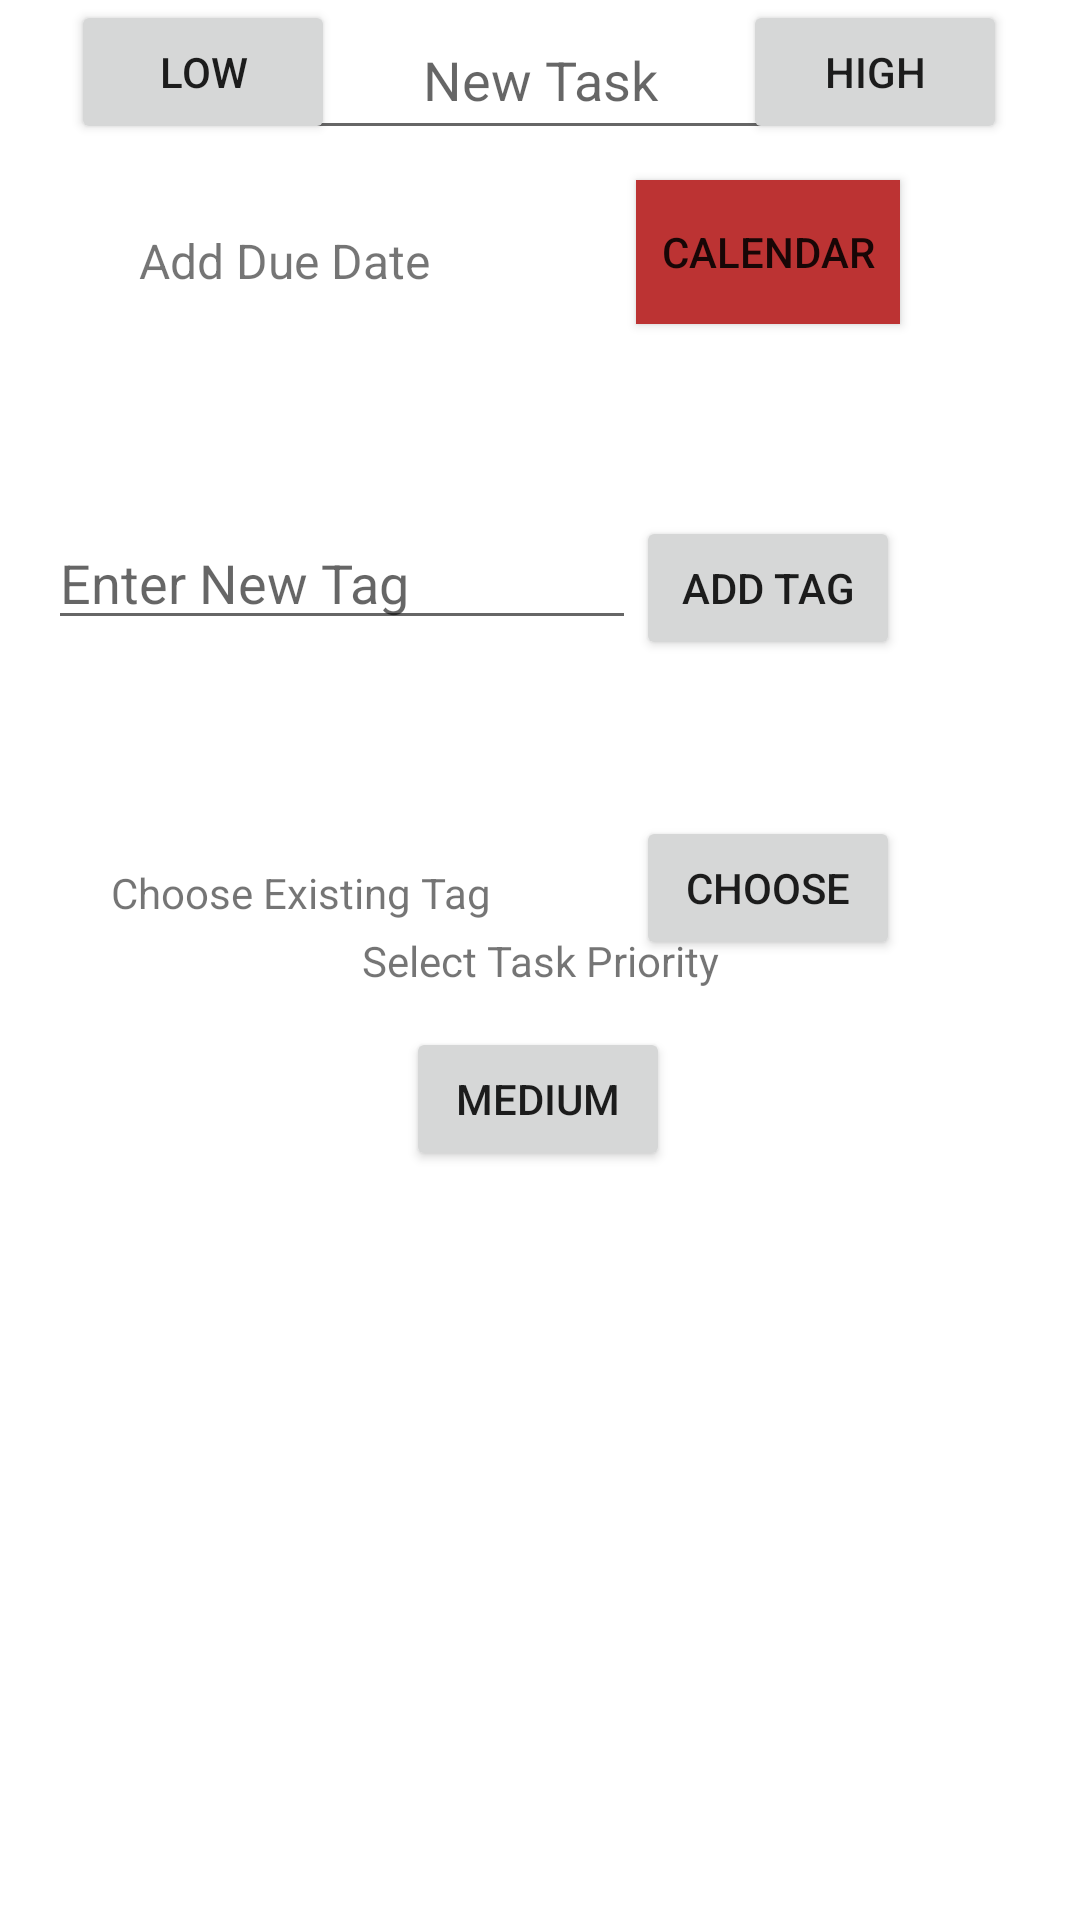

Produce the Android XML layout that renders to this screen, including the resource entries it uses.
<!-- AndroidManifest.xml: application theme Theme.TODOLIST -->
<!-- res/layout/edit_task.xml -->
<?xml version="1.0" encoding="utf-8"?>
<androidx.constraintlayout.widget.ConstraintLayout xmlns:android="http://schemas.android.com/apk/res/android"
    xmlns:app="http://schemas.android.com/apk/res-auto"
    xmlns:tools="http://schemas.android.com/tools"
    android:layout_width="match_parent"
    android:layout_height="match_parent">

    <EditText
        android:id="@+id/addTag"
        android:layout_width="0dp"
        android:layout_height="wrap_content"
        android:layout_marginStart="16dp"
        android:layout_marginTop="172dp"
        android:hint="Enter New Tag"
        android:imeOptions="actionDone"
        android:inputType="text"
        android:maxLength="15"
        app:layout_constraintEnd_toStartOf="@+id/addTagButton"
        app:layout_constraintHorizontal_bias="1.0"
        app:layout_constraintStart_toStartOf="parent"
        app:layout_constraintTop_toTopOf="parent"
        tools:ignore="TouchTargetSizeCheck" />

    <Button
        android:id="@+id/priorityButton"
        android:layout_width="wrap_content"
        android:layout_height="wrap_content"
        android:layout_marginTop="60dp"
        android:layout_marginEnd="60dp"
        android:background="#BC3333"
        android:text="Calendar"
        app:layout_constraintEnd_toEndOf="parent"
        app:layout_constraintTop_toTopOf="parent" />

    <TextView
        android:id="@+id/textViewDueDate"
        android:layout_width="wrap_content"
        android:layout_height="wrap_content"
        android:layout_marginTop="76dp"
        android:text="Add Due Date"
        android:textSize="16sp"
        app:layout_constraintEnd_toStartOf="@+id/priorityButton"
        app:layout_constraintHorizontal_bias="0.402"
        app:layout_constraintStart_toStartOf="parent"
        app:layout_constraintTop_toTopOf="parent" />

    <Button
        android:id="@+id/addTagButton"
        android:layout_width="wrap_content"
        android:layout_height="wrap_content"
        android:layout_marginTop="172dp"
        android:layout_marginEnd="60dp"
        android:text="Add Tag"
        app:layout_constraintEnd_toEndOf="parent"
        app:layout_constraintTop_toTopOf="parent" />

    <TextView
        android:id="@+id/chooseExistingTag"
        android:layout_width="wrap_content"
        android:layout_height="wrap_content"
        android:layout_marginTop="288dp"
        android:text="Choose Existing Tag"
        app:layout_constraintEnd_toStartOf="@+id/chooseTag"
        app:layout_constraintHorizontal_bias="0.434"
        app:layout_constraintStart_toStartOf="parent"
        app:layout_constraintTop_toTopOf="parent" />

    <Button
        android:id="@+id/chooseTag"
        android:layout_width="wrap_content"
        android:layout_height="wrap_content"
        android:layout_marginTop="272dp"
        android:layout_marginEnd="60dp"
        android:text="Choose"
        app:layout_constraintEnd_toEndOf="parent"
        app:layout_constraintTop_toTopOf="parent" />

    <TextView
        android:id="@+id/taskPriorityText"
        android:layout_width="wrap_content"
        android:layout_height="wrap_content"
        android:text="Select Task Priority"
        app:layout_constraintBottom_toBottomOf="parent"
        app:layout_constraintEnd_toEndOf="parent"
        app:layout_constraintStart_toStartOf="parent"
        app:layout_constraintTop_toTopOf="parent" />

    <Button
        android:id="@+id/highPriorityButton"
        android:layout_width="wrap_content"
        android:layout_height="wrap_content"
        android:text="High"
        app:layout_constraintEnd_toEndOf="parent"
        app:layout_constraintStart_toEndOf="@+id/mediumPriorityButton"
        tools:layout_editor_absoluteY="390dp" />

    <Button
        android:id="@+id/mediumPriorityButton"
        android:layout_width="wrap_content"
        android:layout_height="wrap_content"
        android:text="Medium"
        app:layout_constraintBottom_toBottomOf="parent"
        app:layout_constraintEnd_toEndOf="parent"
        app:layout_constraintHorizontal_bias="0.498"
        app:layout_constraintStart_toStartOf="parent"
        app:layout_constraintTop_toBottomOf="@+id/taskPriorityText"
        app:layout_constraintVertical_bias="0.048" />

    <Button
        android:id="@+id/lowPriorityButton"
        android:layout_width="wrap_content"
        android:layout_height="wrap_content"
        android:text="Low"
        app:layout_constraintEnd_toStartOf="@+id/mediumPriorityButton"
        app:layout_constraintStart_toStartOf="parent"
        tools:layout_editor_absoluteY="390dp" />

    <EditText
        android:id="@+id/editTodo"
        android:layout_width="300dp"
        android:layout_height="50dp"
        android:hint="New Task"
        android:inputType="text"
        android:textAlignment="center"
        app:layout_constraintEnd_toEndOf="parent"
        app:layout_constraintStart_toStartOf="parent"
        tools:layout_editor_absoluteY="82dp" />

</androidx.constraintlayout.widget.ConstraintLayout>
<!-- resources referenced by this layout -->
<resources>
  <style name="Theme.TODOLIST" parent="Theme.MaterialComponents.DayNight.DarkActionBar">
          
          <item name="colorPrimary">@color/purple_500</item>
          <item name="colorPrimaryVariant">@color/purple_700</item>
          <item name="colorOnPrimary">@color/white</item>
          
          <item name="colorSecondary">@color/teal_200</item>
          <item name="colorSecondaryVariant">@color/teal_700</item>
          <item name="colorOnSecondary">@color/black</item>
          
          <item name="android:statusBarColor" tools:targetApi="l">?attr/colorPrimaryVariant</item>
          
      </style>
  <!-- not gathered from this repository: default colours our renderer supplied (Android Studio template values) -->
  <color name="purple_500">#FF6200EE</color>
  <color name="purple_700">#FF3700B3</color>
  <color name="teal_200">#FF03DAC5</color>
  <color name="teal_700">#FF018786</color>
  <color name="black">#FF000000</color>
  <color name="white">#FFFFFFFF</color>
</resources>
